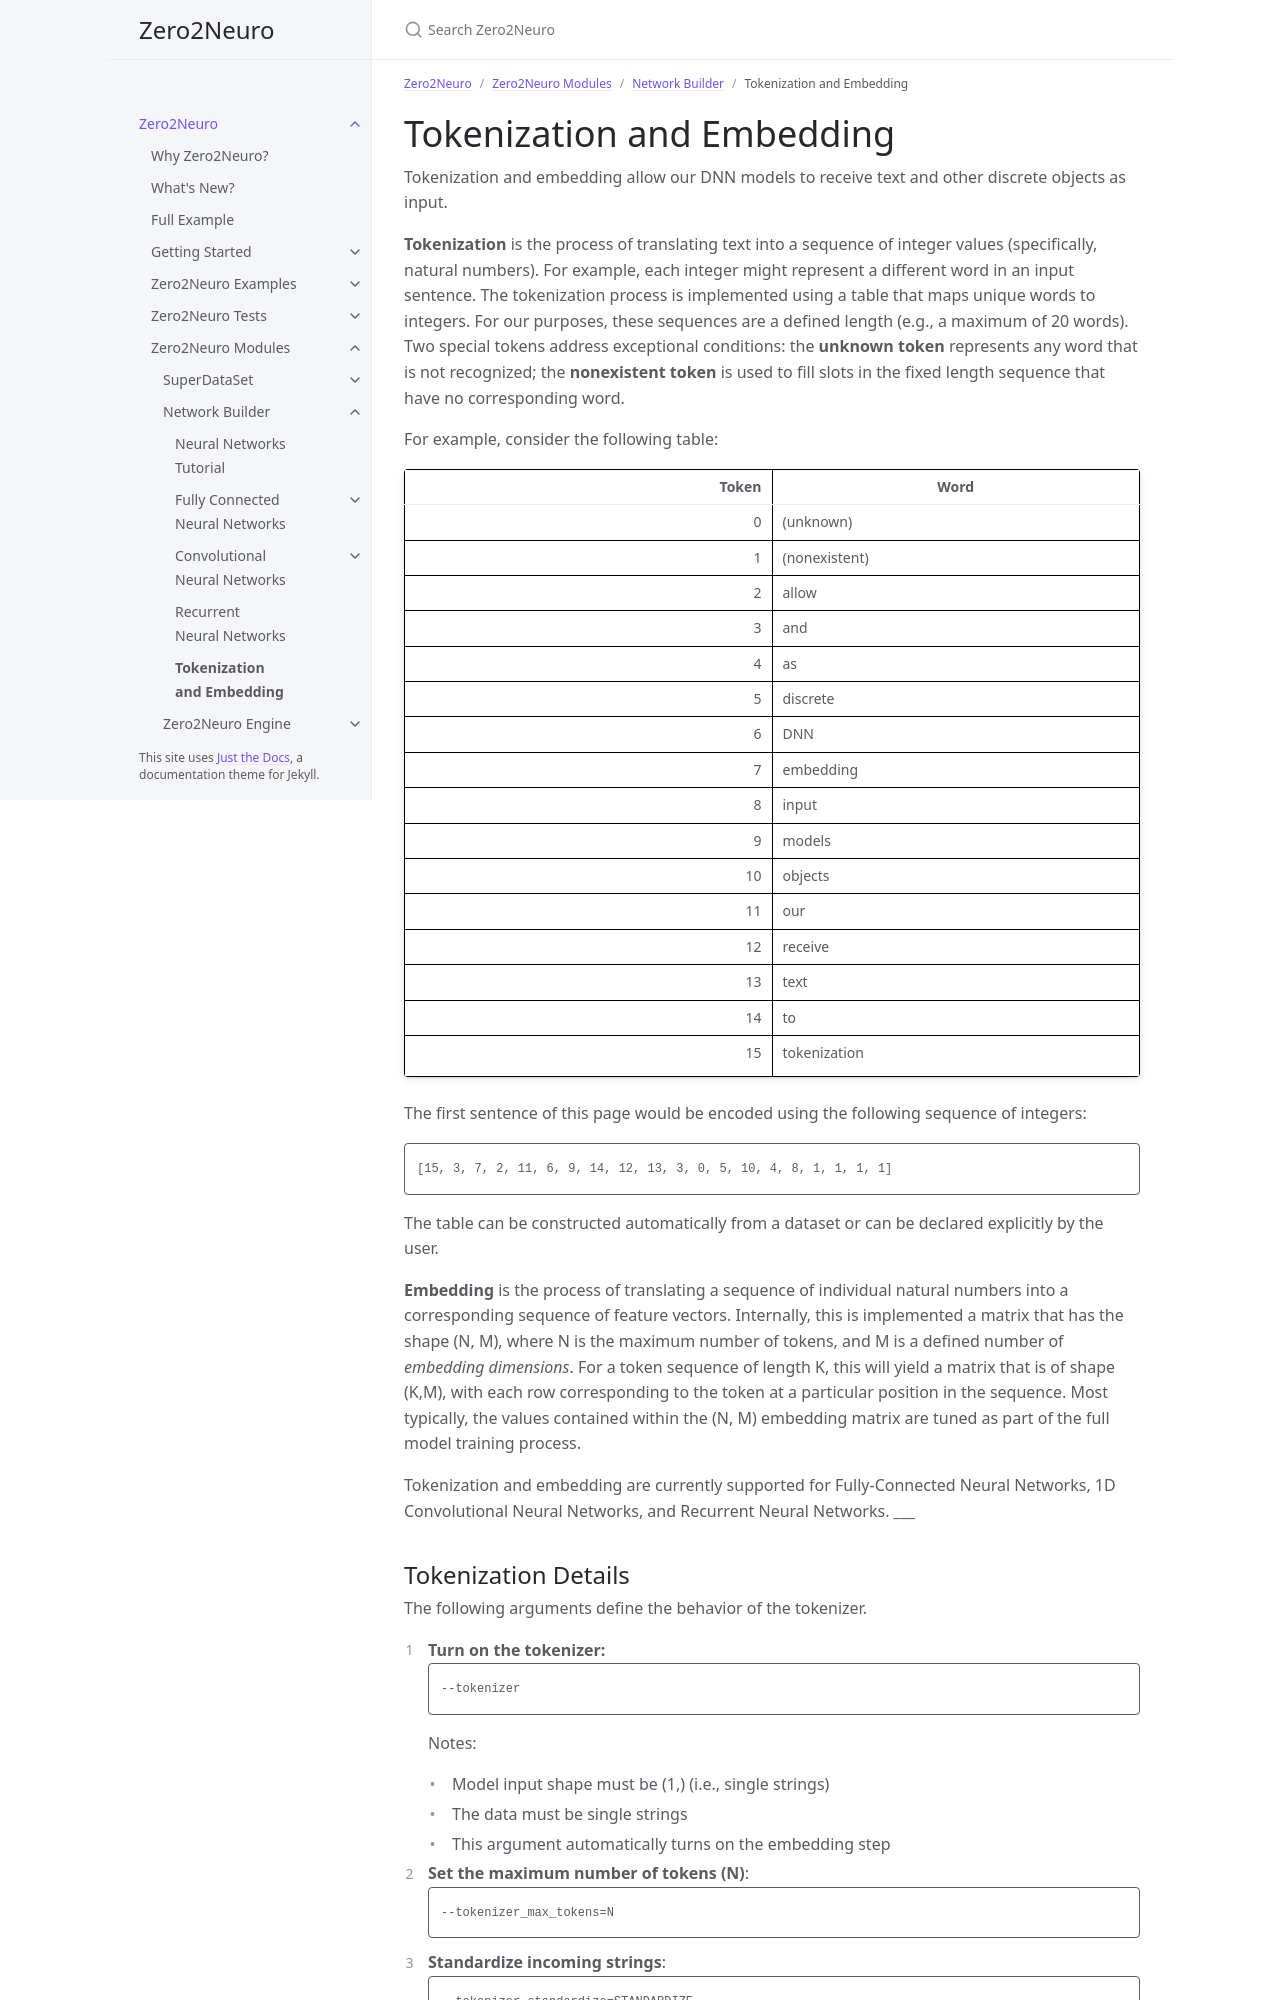

repository: Symbiotic-Computing-Laboratory/zero2neuro · page: dev/docs/modules/networkbuilder/tokenization_embedding.html · generator: jekyll

---
title: Tokenization and Embedding
nav_order: 40
parent: Network Builder
has_children: false
---
# Tokenization and Embedding

Tokenization and embedding allow our DNN models to receive text and other discrete objects as input.

__Tokenization__ is the process of translating text into a sequence of integer values (specifically, natural numbers).  For example, each integer might represent a different word in an input sentence.   The tokenization process is implemented using a table that maps unique words to integers.  For our purposes, these sequences are a defined length (e.g., a maximum of 20 words).  Two special tokens address exceptional conditions: the __unknown token__ represents any word that is not recognized; the __nonexistent token__ is used to fill slots in the fixed length sequence that have no corresponding word.  

For example, consider the following table:

| Token | Word |
|------:|------|
| 0 | (unknown) |
| 1 | (nonexistent) |
| 2 | allow |
| 3 | and |
| 4 | as |
| 5 | discrete |
| 6 | DNN |
| 7 | embedding |
| 8 | input |
| 9 | models |
| 10 | objects |
| 11 | our |
| 12 | receive |
| 13 | text |
| 14 | to |
| 15 | tokenization |

The first sentence of this page would be encoded using the following sequence of integers:

```
[15, 3, 7, 2, 11, 6, 9, 14, 12, 13, 3, 0, 5, 10, 4, 8, 1, 1, 1, 1]
```

The table can be constructed automatically from a dataset or can be declared explicitly by the user.

__Embedding__ is the process of translating a sequence of individual natural numbers into a corresponding sequence of feature vectors.  Internally, this is implemented a matrix that has the shape (N, M), where N is the maximum number of tokens, and M is a defined number of _embedding dimensions_.  For a token sequence of length K, this will yield a matrix that is of shape (K,M), with each row corresponding to the token at a particular position in the sequence.  Most typically, the values contained within the (N, M) embedding matrix are tuned as part of the full model training process.

Tokenization and embedding are currently supported for Fully-Connected Neural Networks, 1D Convolutional Neural Networks, and Recurrent Neural Networks.
___
